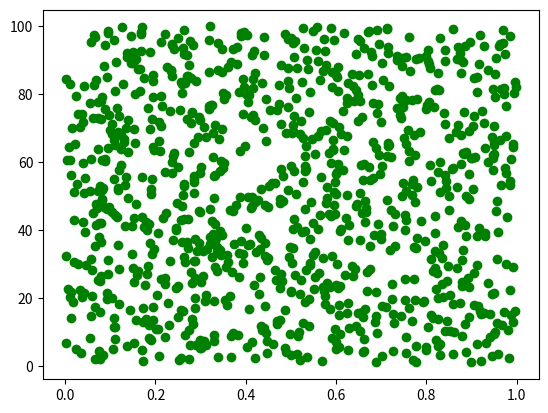

Write Python code to recreate this figure.
# -*- coding: utf-8 -*-
"""
Created on Fri Aug 13 12:25:26 2021

[redacted]
"""

import matplotlib.pyplot as plt
import numpy as np

x = np.random.random(1000)
y = np.linspace(1,100,1000)

plt.scatter(x, y, color='green')

print(plt.show())